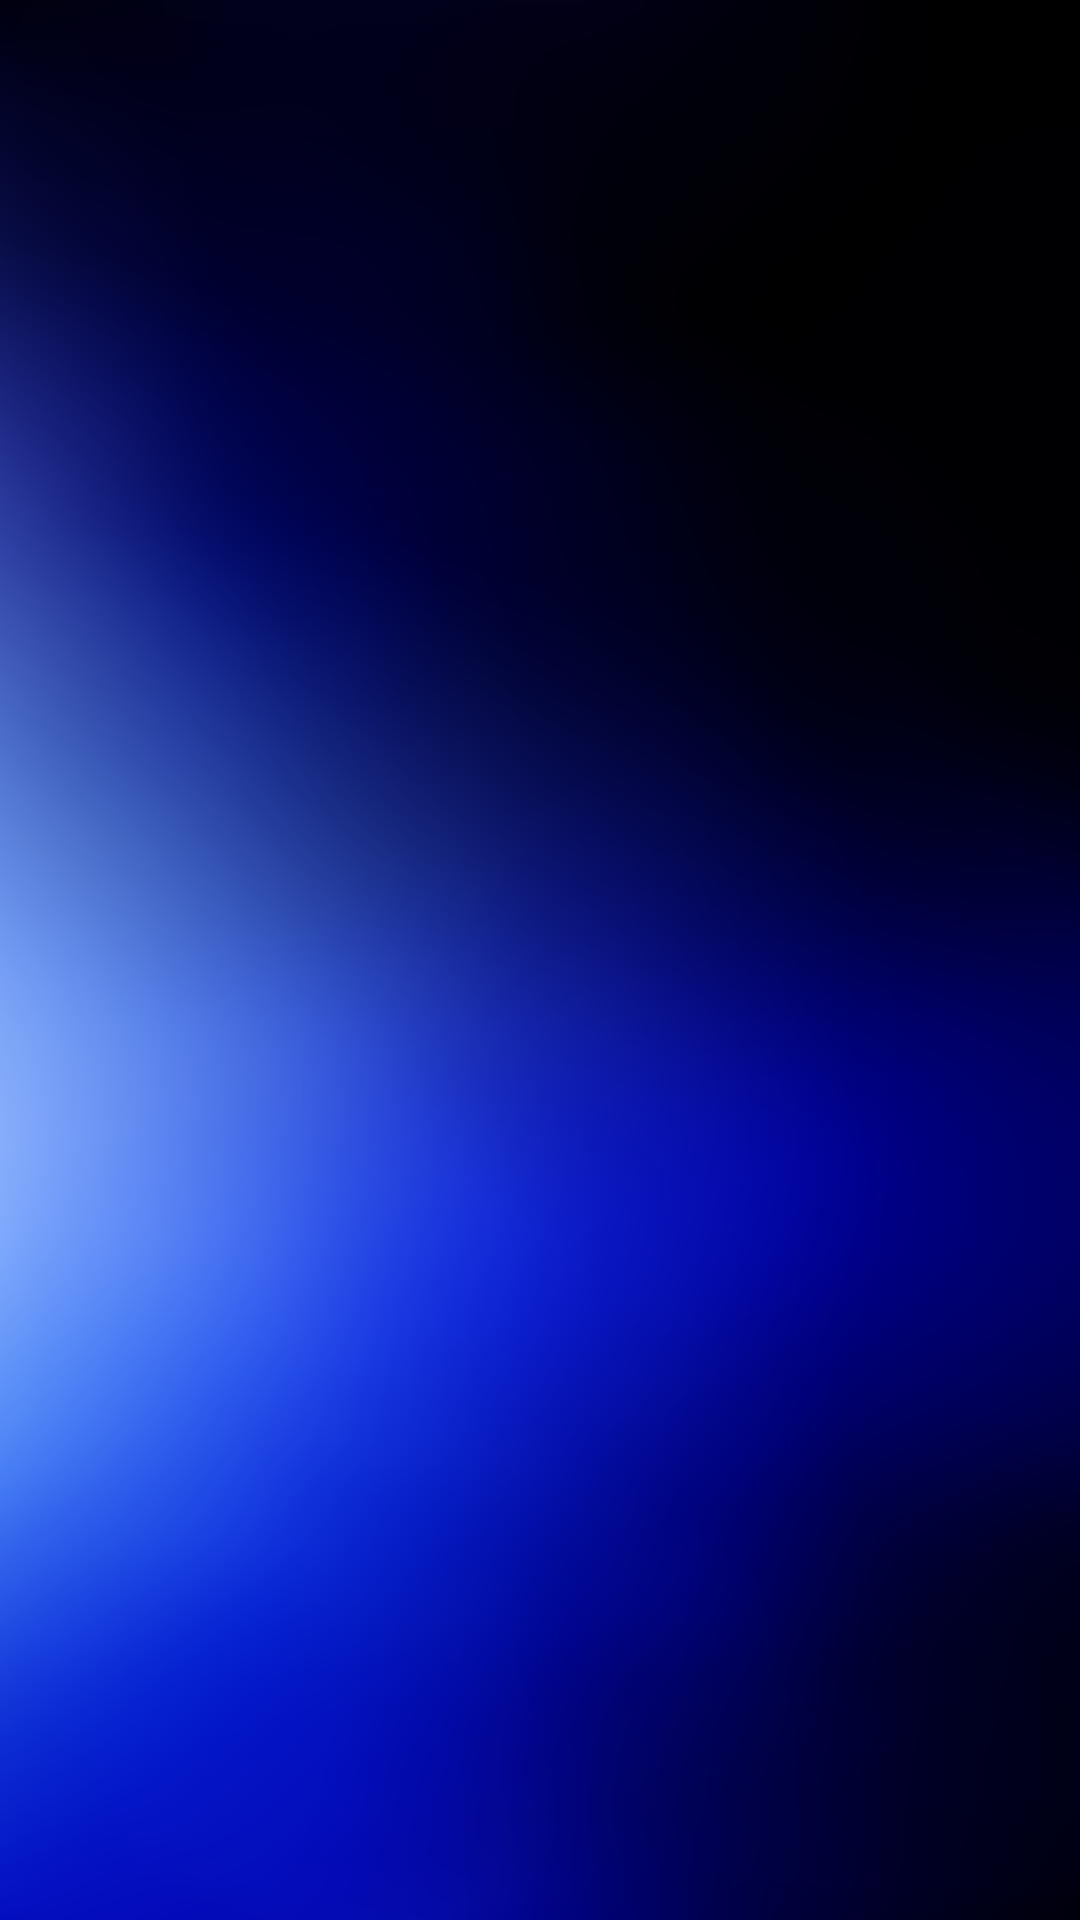

Write the Android layout XML for this screen, with the resource values it uses.
<!-- AndroidManifest.xml: application theme Theme.JavaprojectNojus -->
<!-- res/layout/activity_search.xml -->
<?xml version="1.0" encoding="utf-8"?>
<LinearLayout xmlns:android="http://schemas.android.com/apk/res/android"
    android:layout_width="match_parent"
    android:layout_height="match_parent"
    android:background="@drawable/background"
    android:orientation="vertical"
    >

    <android.support.v7.widget.RecyclerView
        android:id="@+id/corona_list"
        android:layout_width="match_parent"
        android:layout_height="wrap_content"
        android:layout_weight="1"
        android:paddingTop="10dp"/>

</LinearLayout>
<!-- resources referenced by this layout -->
<resources>
  <!-- drawable background: png bitmap (drawable-v24, 223048 bytes) -->
  <style name="Theme.JavaprojectNojus" parent="Theme.MaterialComponents.DayNight.NoActionBar">
          
          <item name="colorPrimary">@color/purple_500</item>
          <item name="colorPrimaryVariant">@color/purple_700</item>
          <item name="colorOnPrimary">@color/white</item>
          
          <item name="colorSecondary">@color/teal_200</item>
          <item name="colorSecondaryVariant">@color/teal_700</item>
          <item name="colorOnSecondary">@color/black</item>
          
          <item name="android:statusBarColor">?attr/colorPrimaryVariant</item>
          
      </style>
  <color name="purple_500">#FF6200EE</color>
  <color name="purple_700">#FF3700B3</color>
  <color name="white">#FFFFFFFF</color>
  <color name="teal_200">#FF03DAC5</color>
  <color name="teal_700">#FF018786</color>
  <color name="black">#FF000000</color>
</resources>
